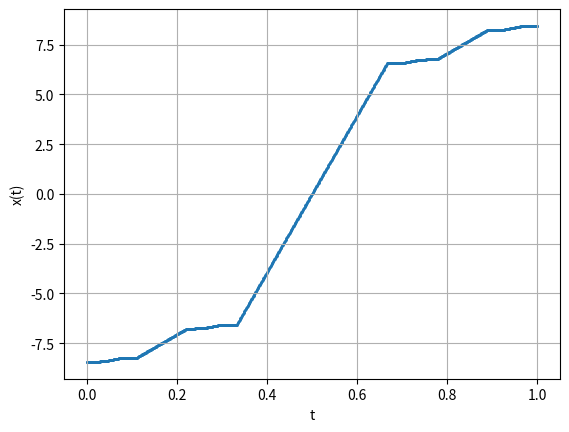

Reproduce this figure in Python.
import numpy as np
import matplotlib.pyplot as plt

def T(x):
    def new_x(t):
        if t >= 0 and t <= 1/3:
            return (1/9)*x(3*t)-15/2
        if t > 1/3 and t < 2/3:
            return (1/3)*(x(0)-x(1)+135)*t+(2/9)*x(1)-(1/9)*x(0)-135/6
        if t >= 2/3 and t <= 1:
            return (1/9)*x(3*t-2)+15/2
        raise ValueError("t must be in [0,1]")
    return new_x

def n_iters(alpha, eps, initial_rho):
    return np.log(eps*(1-alpha)/initial_rho)/np.log(alpha)

def C01_metric(f, g, n_samples=1000):
    x = np.linspace(0, 1, n_samples)
    f_vec = np.vectorize(f)
    g_vec = np.vectorize(g)
    return np.max(np.abs(f_vec(x) - g_vec(x)))

def main():
    eps=10e-6
    alpha=1/9
    f = lambda x: 1000000*np.exp(x)**np.exp(x)
    f_1 = T(f)
    initial_rho = C01_metric(f, f_1)
    iters = int(np.ceil(n_iters(alpha, eps, initial_rho)))
    print(f"Iterations for eps={eps}: {iters}")
    for i in range(0, iters):
        f = T(f)
    f = np.vectorize(f)
    x = np.linspace(0, 1, 1000)

    y = f(x)

    plt.scatter(x, y, s=1)
    plt.xlabel('t')
    plt.ylabel('x(t)')
    plt.grid(True)
    plt.show()
    return

if __name__ == "__main__":
    main()